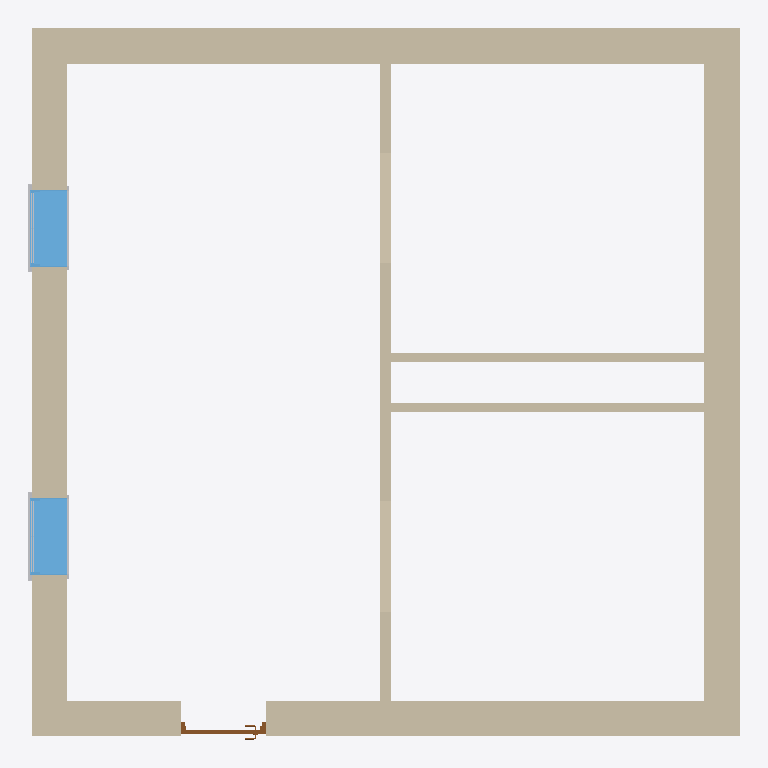
Plan cut of the same IFC building model at storey 'Receptacle level' (level 0.30 m, cut at 1.70 m), seen from above with north up, elements coloured by IFC class: 7 walls (beige), 6 other elements (light grey), 2 windows (light blue), 1 door (brown). Cut surfaces are drawn darker.
Extent 8.5 m × 8.5 m × 3.3 m (x, y, z). Storeys (9): Pipe depth (hot) at -0.60 m; Pipe depth (cold) at -0.50 m; L1 at 0.00 m; Receptacle level at 0.30 m; Sink height at 0.90 m; Switch level at 1.20 m; L3 at 2.30 m; L2 at 3.00 m; Pipe height at 3.30 m. Elements (17): 7 IfcWallStandardCase, 6 IfcBuildingElementProxy, 2 IfcWindow, 1 IfcDoor, 1 IfcSlab.

HEADER;
FILE_DESCRIPTION(('ViewDefinition [CoordinationView_V2.0]','RevitIdentifiers [ContentGUID: b6d3967a-f15b-4c19-94ce-d909b6051b72, VersionGUID: fcfc1b54-20a7-4627-88e3-85f9bbda0f19, NumberOfSaves: 0]','CoordinateReference [CoordinateBase: Shared Coordinates, ProjectSite: Default Site]'),'2;1');
FILE_NAME('Example_ARC.ifc','2026-04-06T15:11:37+01:00',(''),(''),'ODA SDAI 24.6','Autodesk Revit 24.3.40.26 (ENU) - IFC 24.3.40.26','');
FILE_SCHEMA(('IFC2X3'));
ENDSEC;
DATA;
#27=IFCPROJECT('1NNk23r4fCdBG4Kwzz8Urx',#18,'Project Number',$,$,'Project Name','Project Status',(#22),#5190);
#70=IFCSITE('1NNk23r4fCdBG4Kwzz8Urv',#18,'Default',$,$,#69,$,$,.ELEMENT.,(42,21,31,401672),(-71,-3,-24,-345703),0.0,$,$);
#32=IFCBUILDING('1NNk23r4fCdBG4Kwzz8Urw',#18,'Building Name',$,$,#30,$,'Building Name',.ELEMENT.,$,$,#31);
#36=IFCBUILDINGSTOREY('1iDZV_Brn0Z9GW0EFhImMT',#18,'Pipe depth (hot)',$,'Level:1/4" Head',#35,$,'Pipe depth (hot)',.ELEMENT.,-600.0);
#40=IFCBUILDINGSTOREY('1iDZV_Brn0Z9GW0EFhIn1x',#18,'Pipe depth (cold)',$,'Level:1/4" Head',#39,$,'Pipe depth (cold)',.ELEMENT.,-500.0000000000001);
#43=IFCBUILDINGSTOREY('2JF4e6axWHqu3u0C1FZlmi',#18,'L1',$,'Level:1/4" Head',#42,$,'L1',.ELEMENT.,0.0);
#47=IFCBUILDINGSTOREY('2AhLRpNSP4f8mRIjrLfMuD',#18,'Receptacle level',$,'Level:1/4" Head',#46,$,'Receptacle level',.ELEMENT.,299.99999999999613);
#51=IFCBUILDINGSTOREY('1iDZV_Brn0Z9GW0EFhIosK',#18,'Sink height',$,'Level:1/4" Head',#50,$,'Sink height',.ELEMENT.,900.0000000000002);
#55=IFCBUILDINGSTOREY('2AhLRpNSP4f8mRIjrLfMod',#18,'Switch level',$,'Level:1/4" Head',#54,$,'Switch level',.ELEMENT.,1199.9999999999964);
#59=IFCBUILDINGSTOREY('20rBv4HojAY8M3avWLHA33',#18,'L3',$,'Level:1/4" Head',#58,$,'L3',.ELEMENT.,2300.000000000009);
#63=IFCBUILDINGSTOREY('1ZGO8hrFCHqw0v0026FpFv',#18,'L2',$,'Level:1/4" Head',#62,$,'L2',.ELEMENT.,3000.0);
#67=IFCBUILDINGSTOREY('1iDZV_Brn0Z9GW0EFhInC2',#18,'Pipe height',$,'Level:1/4" Head',#66,$,'Pipe height',.ELEMENT.,3300.0);
#820=IFCWALLSTANDARDCASE('3S3VgMDFLDiPHeIJPk5HTj',#18,'Basic Wall:Basic wall ex:1200689',$,'Basic Wall:Basic wall ex',#804,#819,'1201610');
#908=IFCWALLSTANDARDCASE('20rBv4HojAY8M3avWLHAgu',#18,'Basic Wall:Basic wall ex:1201621',$,'Basic Wall:Basic wall ex',#896,#907,'1201612');
#885=IFCWALLSTANDARDCASE('3S3VgMDFLDiPHeIJPk5HSc',#18,'Basic Wall:Basic wall ex:1200762',$,'Basic Wall:Basic wall ex',#873,#884,'1201611');
#931=IFCWALLSTANDARDCASE('20rBv4HojAY8M3avWLHAad',#18,'Basic Wall:Basic wall ex:1201738',$,'Basic Wall:Basic wall ex',#919,#930,'1201613');
#692=IFCWALLSTANDARDCASE('3$Sc93izfEuuDAiaR0$6h3',#18,'Basic Wall:Basic wall:1200264',$,'Basic Wall:Basic wall',#676,#691,'1201065');
#785=IFCWALLSTANDARDCASE('3S3VgMDFLDiPHeIJPk5HIn',#18,'Basic Wall:Basic wall:1200621',$,'Basic Wall:Basic wall',#773,#784,'1201609');
#989=IFCWALLSTANDARDCASE('1iDZV_Brn0Z9GW0EFhIoO4',#18,'Basic Wall:Partition wall:1202004',$,'Basic Wall:Partition wall',#977,#988,'1201622');
#3932=IFCWINDOW('0Qtcn7X097yu33tgJHTkS_',#18,'Window-Fixed:36" x 48":36" x 48" : Window-Fixed:36" x 48":36" x 48":36" x 48" : Window-Fixed:36" x 48" : Window-Fixed:36" x 48":36" x 48" : Window-Fixed:36" x 48":36" x 48":36" x 48" : Window-Fixed:36',$,'Window-Fixed:36" x 48":36" x 48" : Window-Fixed:36" x 48":36" x 48":36" x 48" : Window-Fixed:36" x 48" : Window-Fixed:36" x 48":36" x 48" : Window-Fixed:36" x 48":36" x 48":36" x 48" : Window-Fixed:36',#5167,#3928,'1201624',1219.2000000000016,914.3999999999995);
#3948=IFCWINDOW('0Qtcn7X097yu33tgJHTkUm',#18,'Window-Fixed:36" x 48":36" x 48" : Window-Fixed:36" x 48":36" x 48":36" x 48" : Window-Fixed:36" x 48" : Window-Fixed:36" x 48":36" x 48" : Window-Fixed:36" x 48":36" x 48":36" x 48" : Window-Fixed:36',$,'Window-Fixed:36" x 48":36" x 48" : Window-Fixed:36" x 48":36" x 48":36" x 48" : Window-Fixed:36" x 48" : Window-Fixed:36" x 48":36" x 48" : Window-Fixed:36" x 48":36" x 48":36" x 48" : Window-Fixed:36',#5188,#3944,'1201625',1219.2000000000016,914.3999999999995);
#3691=IFCDOOR('0Qtcn7X097yu33tgJHTlYV',#18,'Door-Passage-Single-Flush:36" x 84":36" x 84" : Door-Passage-Single-Flush:36" x 84":36" x 84":36" x 84" : Door-Passage-Single-Flush:36" x 84" : Door-Passage-Single-Flush:36" x 84":36" x 84" : Door-Pas',$,'Door-Passage-Single-Flush:36" x 84":36" x 84" : Door-Passage-Single-Flush:36" x 84":36" x 84":36" x 84" : Door-Passage-Single-Flush:36" x 84" : Door-Passage-Single-Flush:36" x 84":36" x 84" : Door-Pas',#5146,#3687,'1201623',2235.2,1016.0000000000002);
#657=IFCBUILDINGELEMENTPROXY('0Qtcn7X097yu33tgJHTkUC',#18,'Trim-Window-Exterior-Flat:with Sill:1224928:with Sill:1224928 : Trim-Window-Exterior-Flat:with Sill:1224928:1200351:with Sill:1224928:with Sill:1224928 : Trim-Window-Exterior-Flat:with Sill:1224928:12',$,'Trim-Window-Exterior-Flat:with Sill:1224928:with Sill:1224928 : Trim-Window-Exterior-Flat:with Sill:1224928:1200351:with Sill:1224928:with Sill:1224928 : Trim-Window-Exterior-Flat:with Sill:1224928:12',#656,#653,'1200401',$);
#547=IFCBUILDINGELEMENTPROXY('0Qtcn7X097yu33tgJHTkSw',#18,'Trim-Window-Exterior-Flat:with Sill:1224790:with Sill:1224790 : Trim-Window-Exterior-Flat:with Sill:1224790:1200279:with Sill:1224790:with Sill:1224790 : Trim-Window-Exterior-Flat:with Sill:1224790:12',$,'Trim-Window-Exterior-Flat:with Sill:1224790:with Sill:1224790 : Trim-Window-Exterior-Flat:with Sill:1224790:1200279:with Sill:1224790:with Sill:1224790 : Trim-Window-Exterior-Flat:with Sill:1224790:12',#546,#543,'1200329',$);
#388=IFCBUILDINGELEMENTPROXY('0Qtcn7X097yu33tgJHTkSx',#18,'Trim-Window-Interior-Flat:Picture Frame:1224791:Picture Frame:1224791 : Trim-Window-Interior-Flat:Picture Frame:1224791:1200393:Picture Frame:1224791:Picture Frame:1224791 : Trim-Window-Interior-Flat:',$,'Trim-Window-Interior-Flat:Picture Frame:1224791:Picture Frame:1224791 : Trim-Window-Interior-Flat:Picture Frame:1224791:1200393:Picture Frame:1224791:Picture Frame:1224791 : Trim-Window-Interior-Flat:',#387,#382,'1200241',$);
#425=IFCBUILDINGELEMENTPROXY('0Qtcn7X097yu33tgJHTkUD',#18,'Trim-Window-Interior-Flat:Picture Frame:1224929:Picture Frame:1224929 : Trim-Window-Interior-Flat:Picture Frame:1224929:1200411:Picture Frame:1224929:Picture Frame:1224929 : Trim-Window-Interior-Flat:',$,'Trim-Window-Interior-Flat:Picture Frame:1224929:Picture Frame:1224929 : Trim-Window-Interior-Flat:Picture Frame:1224929:1200411:Picture Frame:1224929:Picture Frame:1224929 : Trim-Window-Interior-Flat:',#424,#419,'1200267',$);
#603=IFCBUILDINGELEMENTPROXY('0Qtcn7X097yu33tgJHTkUp',#18,'Muntin Pattern_2x2:Muntin Pattern_2x2:1224927:Muntin Pattern_2x2:1224927 : Muntin Pattern_2x2:Muntin Pattern_2x2:1224927:1200314:Muntin Pattern_2x2:1224927:Muntin Pattern_2x2:1224927 : Muntin Pattern_',$,'Muntin Pattern_2x2:Muntin Pattern_2x2:1224927:Muntin Pattern_2x2:1224927 : Muntin Pattern_2x2:Muntin Pattern_2x2:1224927:1200314:Muntin Pattern_2x2:1224927:Muntin Pattern_2x2:1224927 : Muntin Pattern_',#602,#599,'1200364',$);
#492=IFCBUILDINGELEMENTPROXY('0Qtcn7X097yu33tgJHTkSv',#18,'Muntin Pattern_2x2:Muntin Pattern_2x2:1224789:Muntin Pattern_2x2:1224789 : Muntin Pattern_2x2:Muntin Pattern_2x2:1224789:1200234:Muntin Pattern_2x2:1224789:Muntin Pattern_2x2:1224789 : Muntin Pattern_',$,'Muntin Pattern_2x2:Muntin Pattern_2x2:1224789:Muntin Pattern_2x2:1224789 : Muntin Pattern_2x2:Muntin Pattern_2x2:1224789:1200234:Muntin Pattern_2x2:1224789:Muntin Pattern_2x2:1224789 : Muntin Pattern_',#491,#488,'1200292',$);
ENDSEC;
